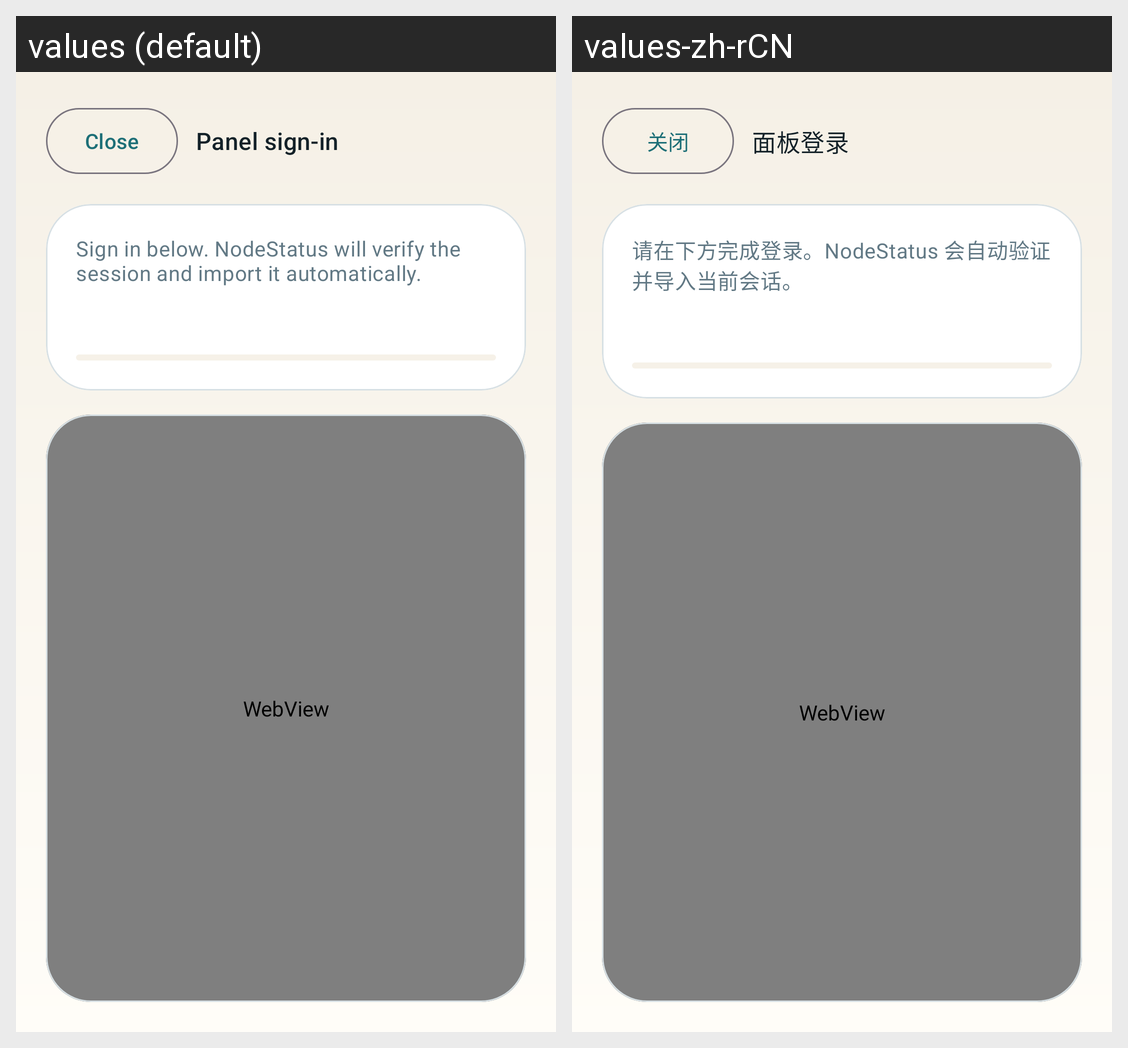

Here is an Android app screen in its default locale and in the app's own translations. Write out the translated-string differences for the strings that appear on this screen.
Android screen res/layout/activity_virtfusion_web_login.xml rendered under 2 locales, left to right: values (default), values-zh-rCN. Device: Nexus 5 (rendered at 1080×1920; each locale shown at half size, 540×960, under a caption strip naming it); theme Theme.NodeStatus.
Strings drawn on this screen, with the default value and each locale's value (text and hints the layout hard-codes, and strings that could not be matched under every locale, appear in the picture but are not listed):

web_login_close
  values: Close
  values-zh-rCN: 关闭

web_login_title
  values: Panel sign-in
  values-zh-rCN: 面板登录

web_login_body
  values: Sign in below. NodeStatus will verify the session and import it automatically.
  values-zh-rCN: 请在下方完成登录。NodeStatus 会自动验证并导入当前会话。
